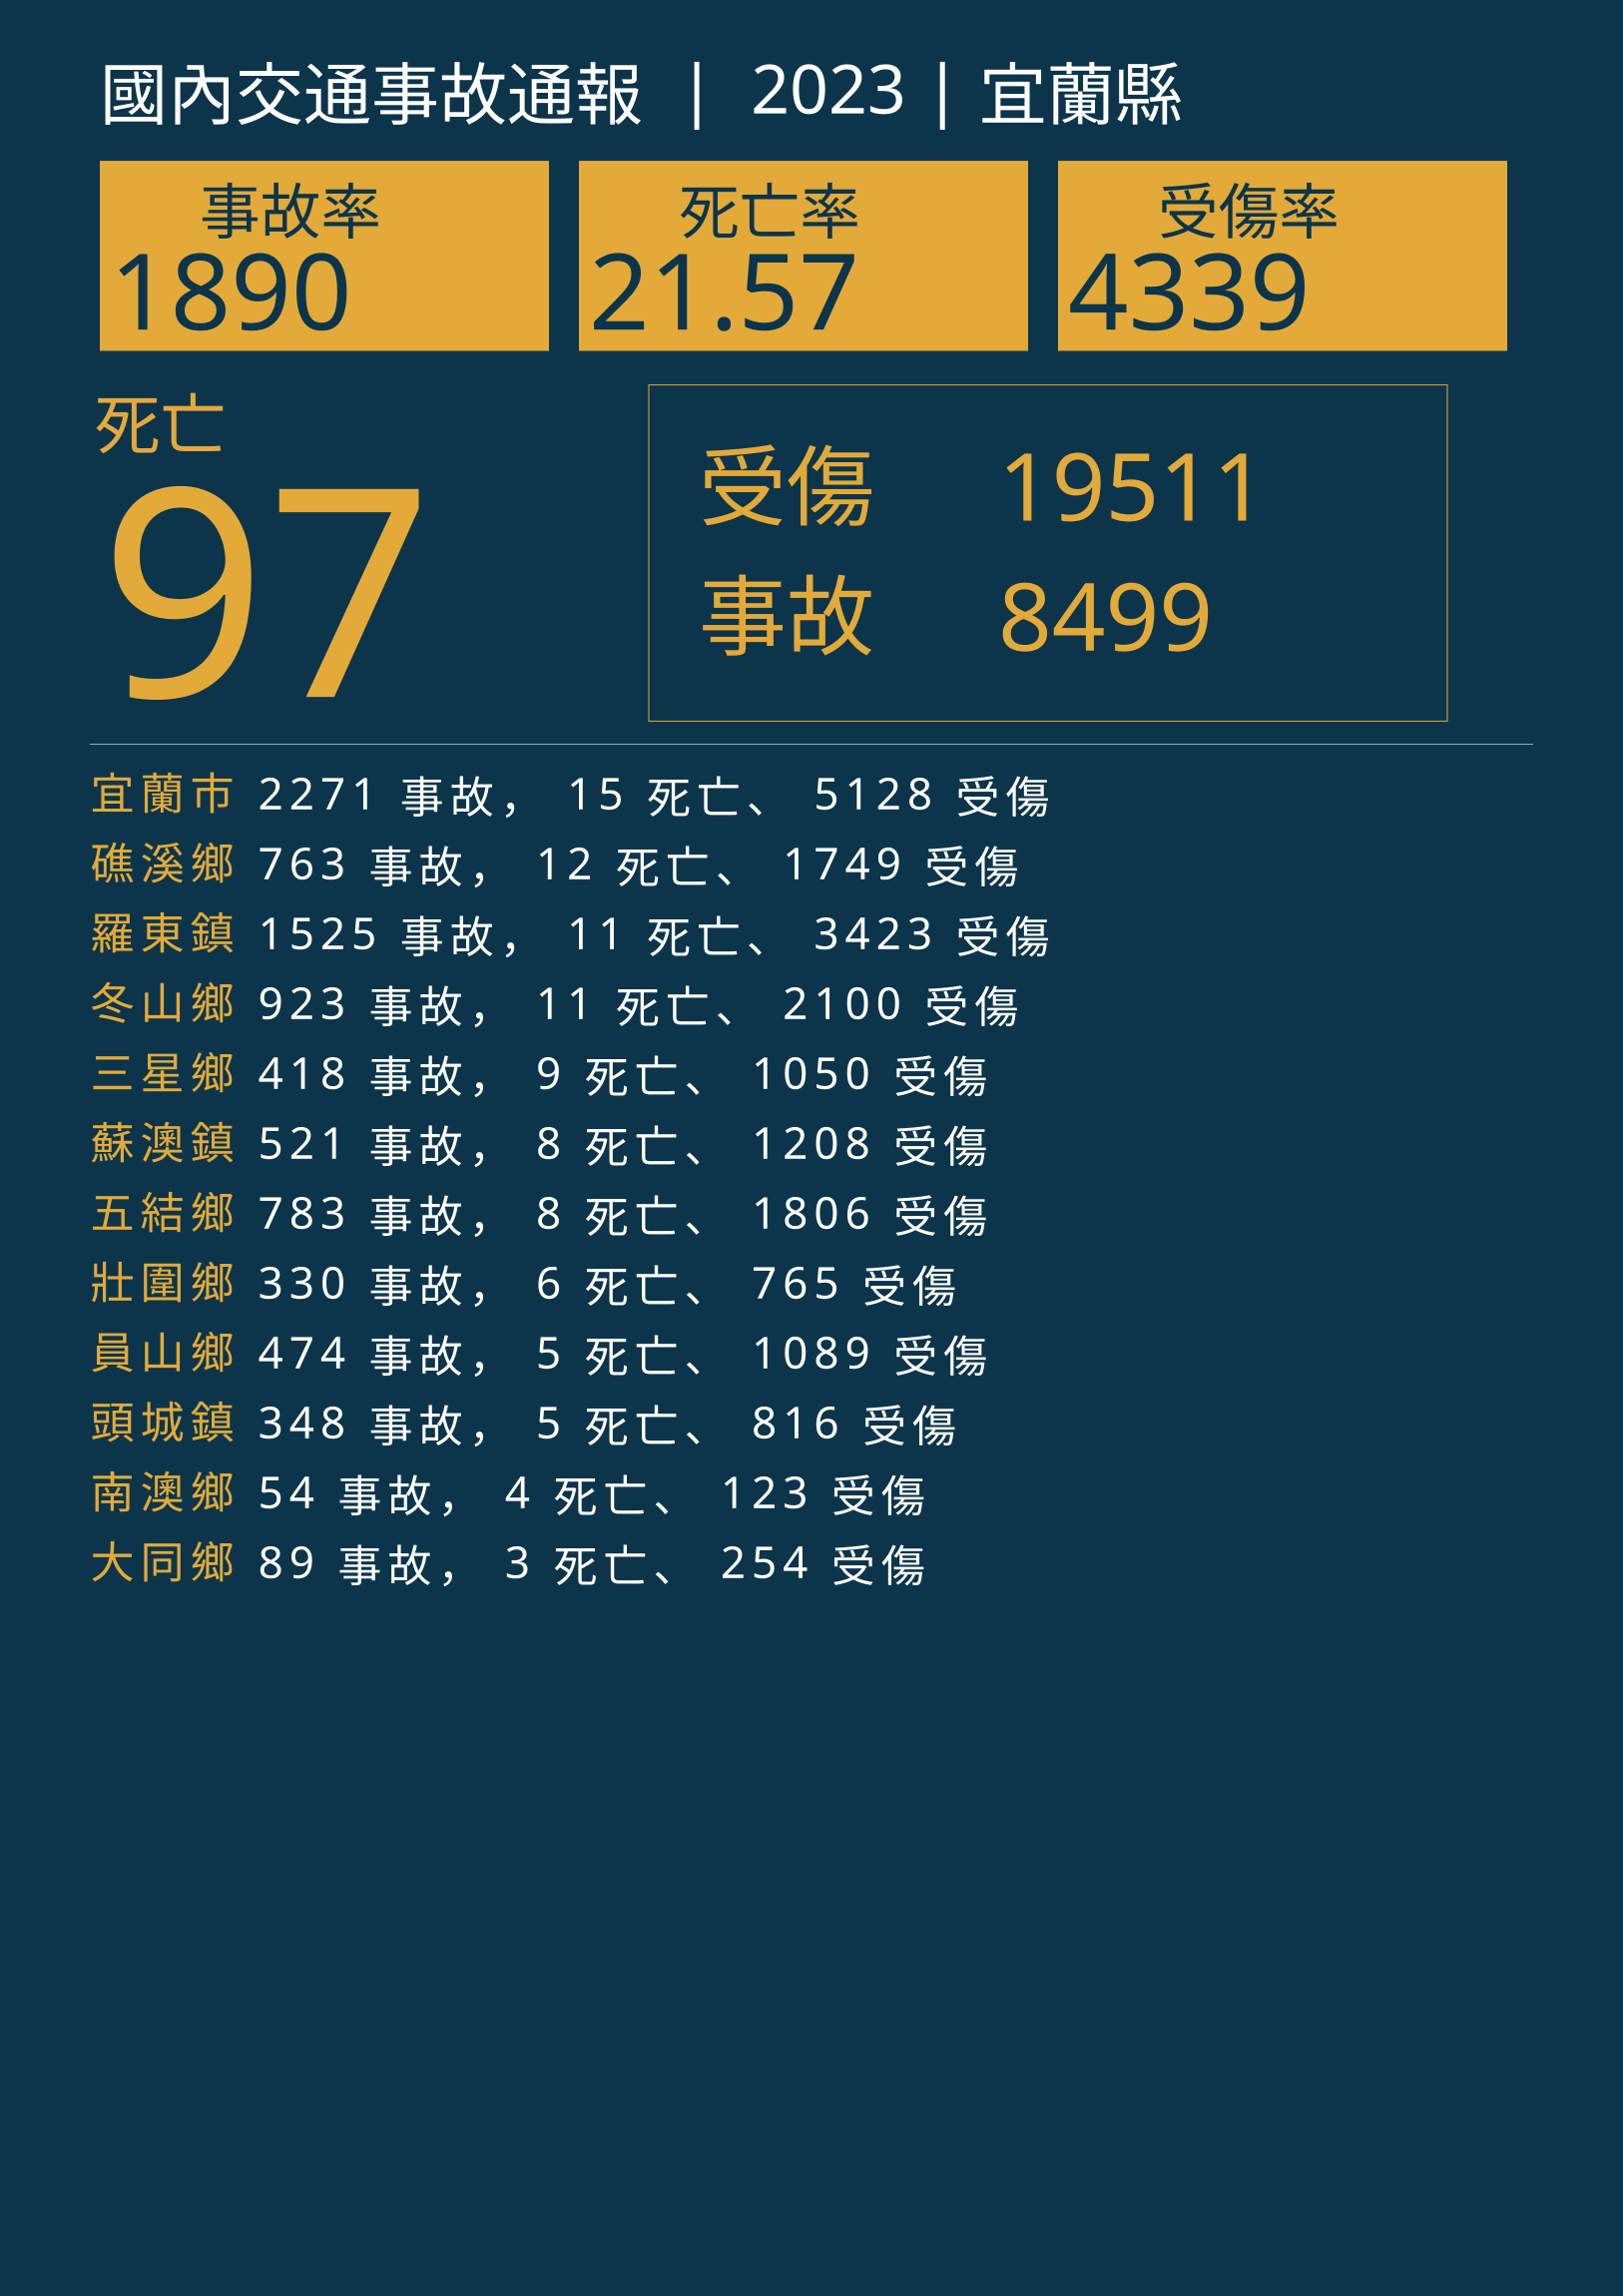

Values plotted in this chart, from the file beside it:
行政區, 事故, 死亡, 受傷
宜蘭市, 2271, 15, 5128
礁溪鄉, 763, 12, 1749
羅東鎮, 1525, 11, 3423
冬山鄉, 923, 11, 2100
三星鄉, 418, 9, 1050
蘇澳鎮, 521, 8, 1208
五結鄉, 783, 8, 1806
壯圍鄉, 330, 6, 765
員山鄉, 474, 5, 1089
頭城鎮, 348, 5, 816
南澳鄉, 54, 4, 123
大同鄉, 89, 3, 254
